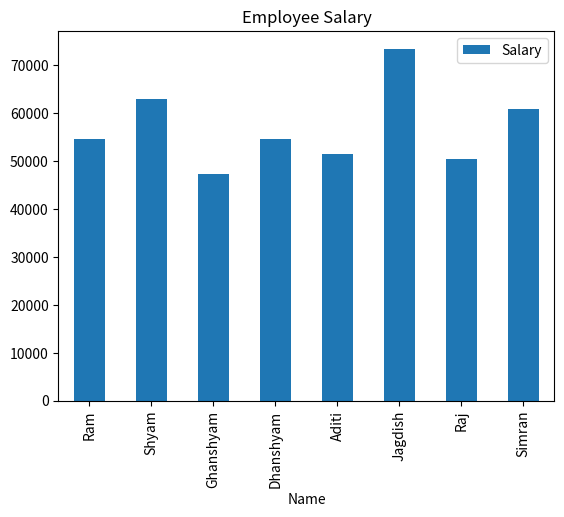

The matplotlib source for this figure:
import sys
import pandas as pd

data = {
    "Name": ['Ram', 'Shyam', 'Ghanshyam', 'Dhanshyam', 'Aditi', 'Jagdish', 'Raj', 'Simran'],
    "Age": [28, 34, 22, 30, 29, 40, 25, 32],
    "Salary": [50000, 60000, 45000,52000, 49000, 70000, 48000,58000],
    "Performance_Score": [85, 90, 75, 80, 82, 95, 78, 87]
}

df = pd.DataFrame(data)

print(df, '\n')

# Adding a new column at the end
df["Bonus"] = df['Salary'] * 0.1
print(df, '\n')

# using insert methond which used to add column at specific location
df.insert(0, "Employee_ID", [1,2,3,4,5,6,7,8])
print(df, '\n')

# updating values in column
# .loc[]
df.loc[0, "Salary"] = 52000
df.loc[7, "Performance_Score"] = 90
print(df, '\n')

# same 👆🏻
df["Salary"] = df["Salary"] * 1.05
print(df, '\n')

# removing columns
# inpace=True modifies the original dataframe (Mendatory)
df.drop(columns=["Bonus", "Age"], inplace=True)
print(df, '\n')


# sorting values
print(df.sort_values(by=["Salary", "Performance_Score"], ascending=False), '\n') # [false, true] but it's not working! don't know why!

# resetting index
df.reset_index(inplace=True) # df.reset_index(drop=True, inplace=True)
print(df, '\n')

# drop duplicate rows
print(df.drop_duplicates(), '\n')

df.plot(kind='bar', x='Name', y='Salary', title='Employee Salary')
import matplotlib.pyplot as plt
# plt.savefig(sys.stdout.buffer)
# sys.stdout.flush()
plt.show()
